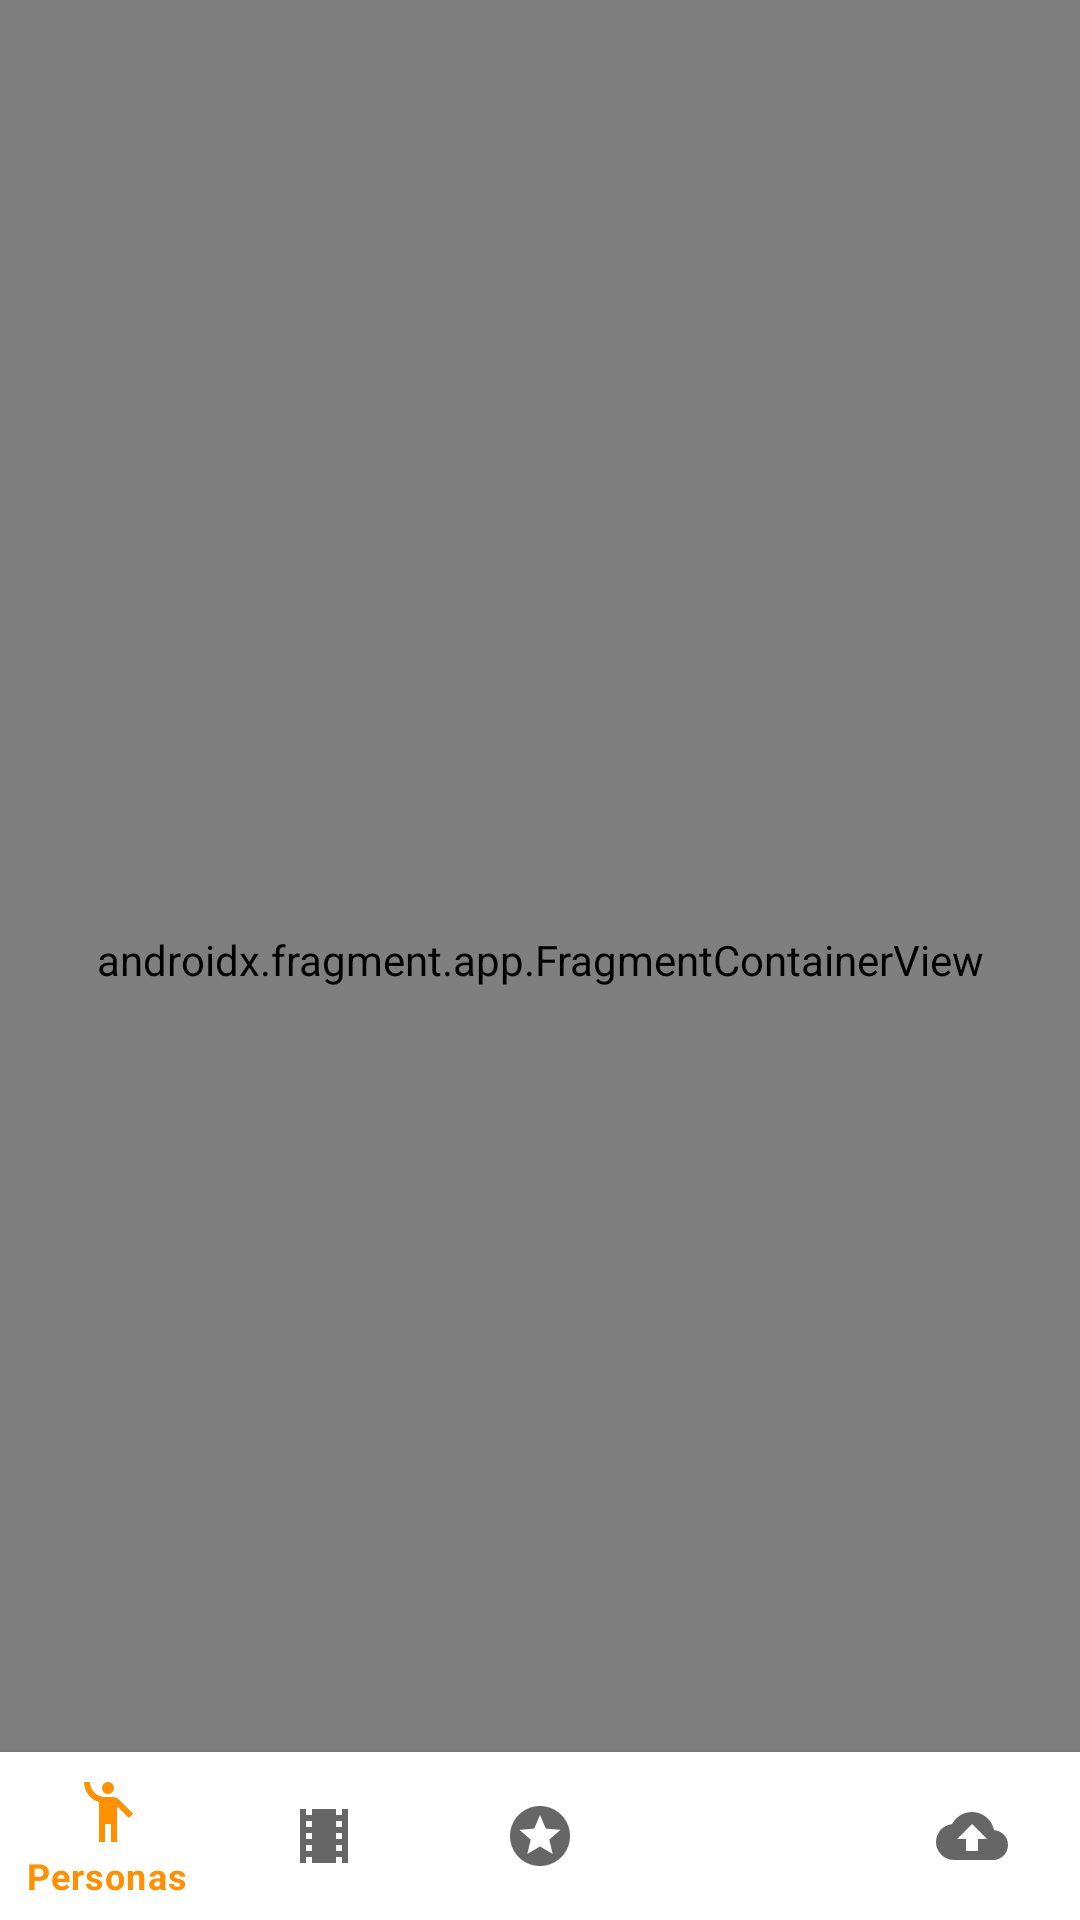

Write the Android layout XML for this screen, with the resource values it uses.
<!-- AndroidManifest.xml: activity theme Theme.PruebaTecniva -->
<!-- res/layout/activity_main.xml -->
<?xml version="1.0" encoding="utf-8"?>
<layout xmlns:android="http://schemas.android.com/apk/res/android"
    xmlns:app="http://schemas.android.com/apk/res-auto">

    <data>

    </data>

    <androidx.constraintlayout.widget.ConstraintLayout
        android:id="@+id/container"
        android:layout_width="match_parent"
        android:layout_height="match_parent"
        >

        <com.google.android.material.bottomnavigation.BottomNavigationView
            android:id="@+id/nav_view"
            android:layout_width="0dp"
            android:layout_height="wrap_content"
            android:layout_marginStart="0dp"
            android:layout_marginEnd="0dp"
            android:background="?android:attr/windowBackground"
            app:layout_constraintBottom_toBottomOf="parent"
            app:layout_constraintLeft_toLeftOf="parent"
            app:layout_constraintRight_toRightOf="parent"
            app:menu="@menu/bottom_nav_menu" />

        <androidx.fragment.app.FragmentContainerView
            android:id="@+id/nav_host_fragment_activity_main"
            android:name="androidx.navigation.fragment.NavHostFragment"
            android:layout_width="match_parent"
            android:layout_height="match_parent"
            app:defaultNavHost="true"
            app:layout_constraintBottom_toTopOf="@id/nav_view"
            app:layout_constraintLeft_toLeftOf="parent"
            app:layout_constraintRight_toRightOf="parent"
            app:layout_constraintTop_toTopOf="parent"
            app:navGraph="@navigation/mobile_navigation" />

    </androidx.constraintlayout.widget.ConstraintLayout>
</layout>
<!-- resources referenced by this layout -->
<resources>
  <style name="Theme.PruebaTecniva" parent="Theme.MaterialComponents.DayNight.DarkActionBar">
          
          <item name="colorPrimary">@color/colorPrimary</item>
          <item name="colorPrimaryVariant">@color/colorPrimaryDark</item>
          <item name="colorOnPrimary">@color/colorAccent</item>
          
          <item name="colorSecondary">@color/secondary</item>
          <item name="colorSecondaryVariant">@color/secondary_variant</item>
          <item name="colorOnSecondary">@color/black</item>
          
          <item name="android:statusBarColor">?attr/colorPrimaryVariant</item>
          
      </style>
  <color name="colorPrimary">#FF9100</color>
  <color name="colorPrimaryDark">#482900</color>
  <color name="colorAccent">#FF3D00</color>
  <color name="secondary">#515151</color>
  <color name="secondary_variant">#323232</color>
  <color name="black">#000000</color>
</resources>
